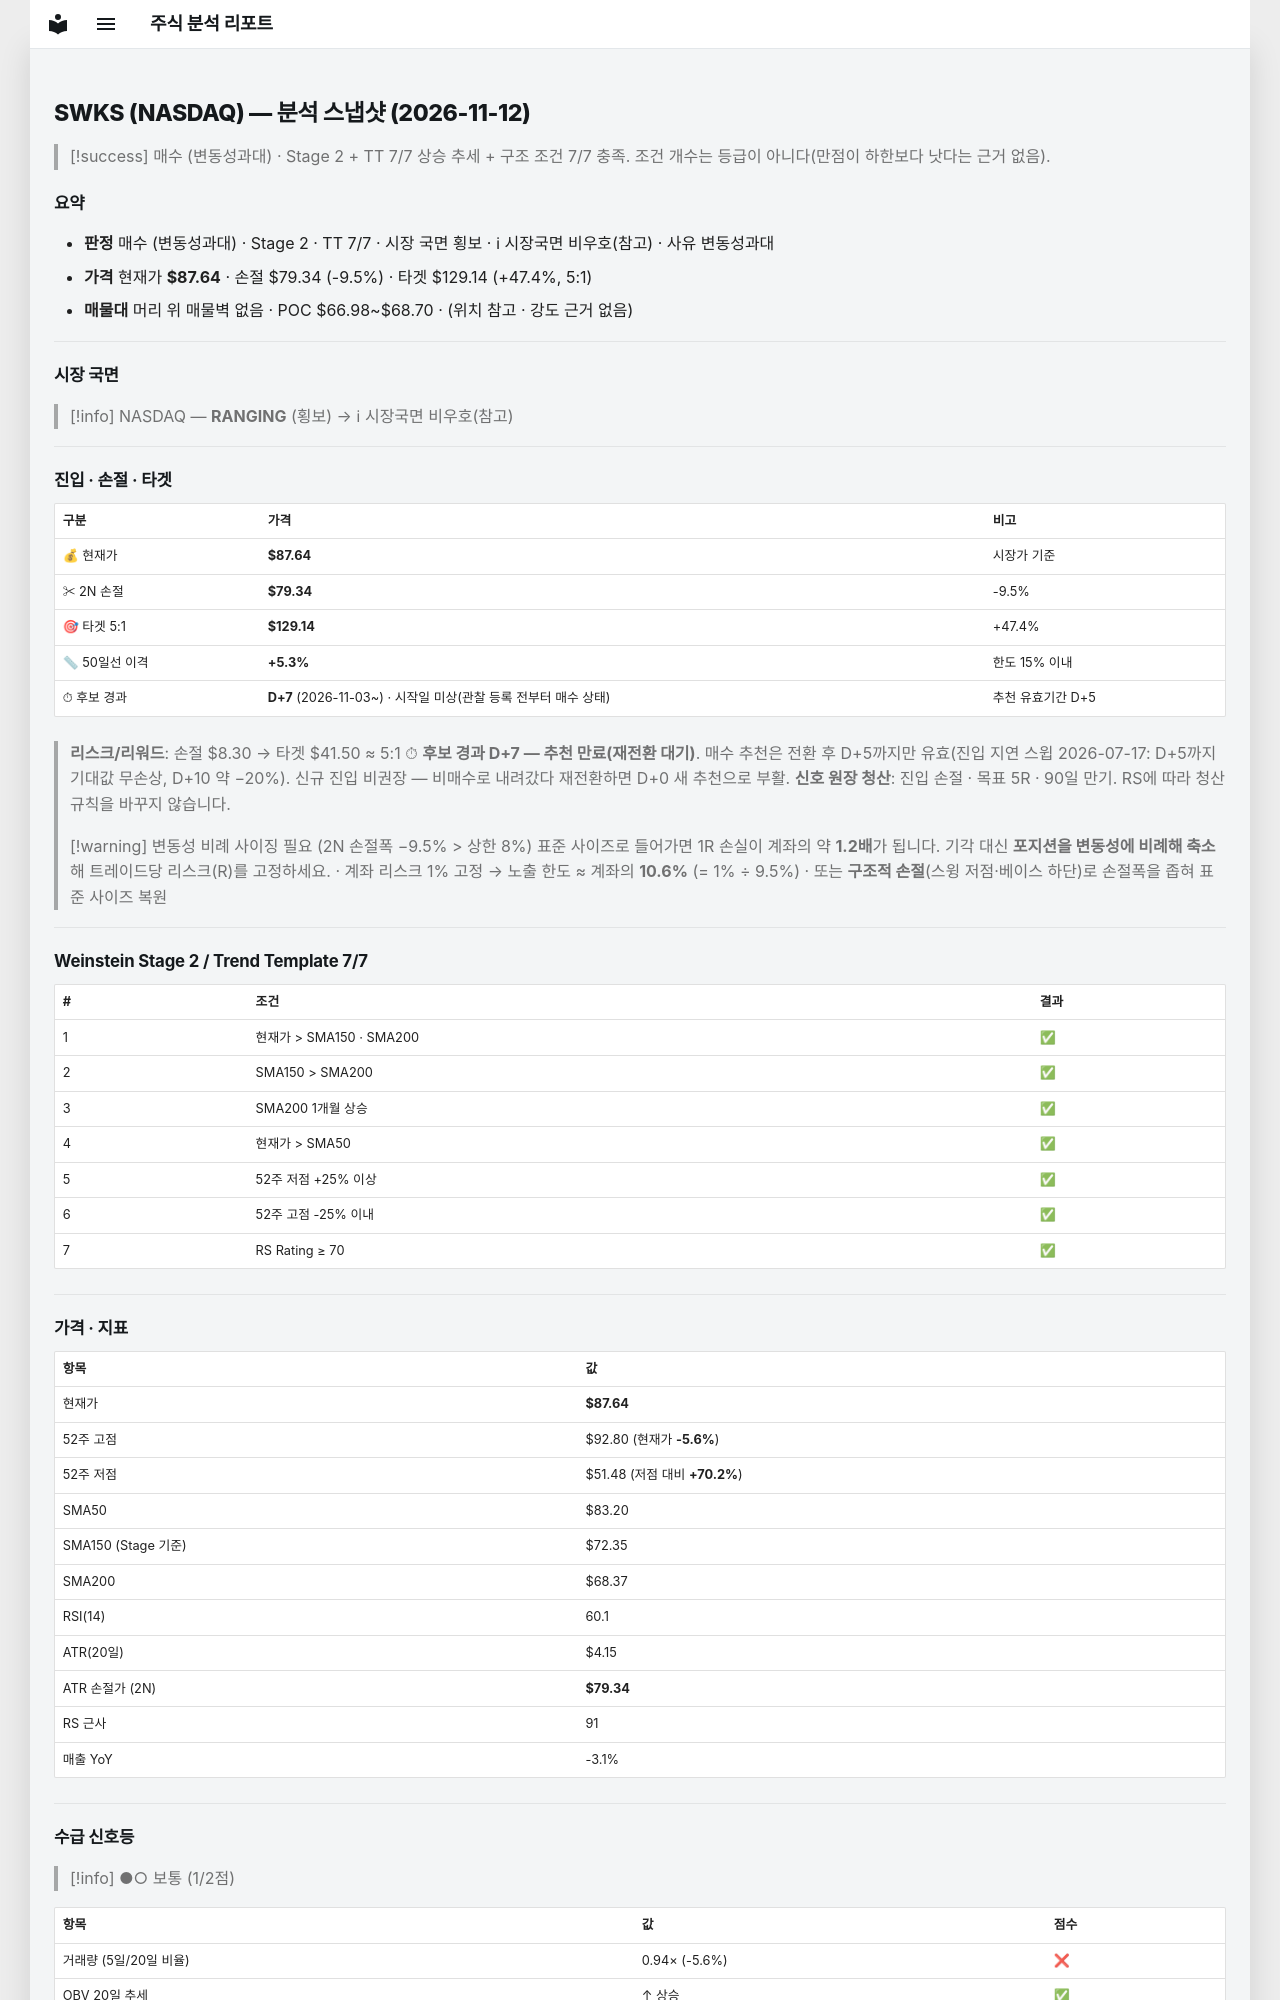

repository: soloandco/stock-reports · page: snapshots/SWKS-2026-11-12/index.html · generator: mkdocs

---
type: analysis-snapshot
title: SWKS 분석 스냅샷
ticker: SWKS
market: NASDAQ
created: 2026-11-12
updated: 2026-11-12
bar-date: 2026-11-11
verdict: 매수관찰
verdict-reason: 변동성과대
real-rr: 0.05
sma50-gap-pct: 5.3
candidate-days: 7
candidate-since: 2026-11-03
candidate-start-unknown: true
weekly-position: 저항대아래
weekly-overhead-price: 88.05
weekly-overhead-pct: 0.5
stage: 2
trend-template-score: 7
tt-max: 7
ma-set: sma-50-150-200
price: 87.63999938964844
stop-price: 79.33940632402313
market-regime: RANGING
supply-demand-score: 1/2
supply-demand-label: 보통
status: tracking
tags:
  - stock-agent
  - watchlist
  - SWKS
  - analysis
related:
  - "[[analysis-template]]"
---

# SWKS (NASDAQ) — 분석 스냅샷 (2026-11-12)

> [!success] 매수 (변동성과대) · Stage 2 + TT 7/7
> 상승 추세 + 구조 조건 7/7 충족. 조건 개수는 등급이 아니다(만점이 하한보다 낫다는 근거 없음).

## 요약

- **판정** 매수 (변동성과대) · Stage 2 · TT 7/7 · 시장 국면 횡보 · ℹ 시장국면 비우호(참고) · 사유 변동성과대
- **가격** 현재가 **$87.64** · 손절 $79.34 (-9.5%) · 타겟 $129.14 (+47.4%, 5:1)
- **매물대** 머리 위 매물벽 없음 · POC $66.98~$68.70 · (위치 참고 · 강도 근거 없음)

---

## 시장 국면

> [!info] NASDAQ — **RANGING** (횡보) → ℹ 시장국면 비우호(참고)

---

## 진입 · 손절 · 타겟

| 구분 | 가격 | 비고 |
|------|------|------|
| 💰 현재가 | **$87.64** | 시장가 기준 |
| ✂ 2N 손절 | **$79.34** | -9.5% |
| 🎯 타겟 5:1 | **$129.14** | +47.4% |
| 📏 50일선 이격 | **+5.3%** | 한도 15% 이내 |
| ⏱ 후보 경과 | **D+7** (2026-11-03~) · 시작일 미상(관찰 등록 전부터 매수 상태) | 추천 유효기간 D+5 |

> **리스크/리워드**: 손절 $8.30 → 타겟 $41.50 ≈ 5:1
> ⏱ **후보 경과 D+7 — 추천 만료(재전환 대기)**. 매수 추천은 전환 후 D+5까지만 유효(진입 지연 스윕 2026-07-17: D+5까지 기대값 무손상, D+10 약 −20%). 신규 진입 비권장 — 비매수로 내려갔다 재전환하면 D+0 새 추천으로 부활.
> **신호 원장 청산**: 진입 손절 · 목표 5R · 90일 만기. RS에 따라 청산 규칙을 바꾸지 않습니다.

> [!warning] 변동성 비례 사이징 필요 (2N 손절폭 −9.5% > 상한 8%)
> 표준 사이즈로 들어가면 1R 손실이 계좌의 약 **1.2배**가 됩니다. 기각 대신 **포지션을 변동성에 비례해 축소**해 트레이드당 리스크(R)를 고정하세요.
> · 계좌 리스크 1% 고정 → 노출 한도 ≈ 계좌의 **10.6%** (= 1% ÷ 9.5%)
> · 또는 **구조적 손절**(스윙 저점·베이스 하단)로 손절폭을 좁혀 표준 사이즈 복원

---

## Weinstein Stage 2 / Trend Template 7/7

| # | 조건 | 결과 |
|---|------|------|
| 1 | 현재가 > SMA150 · SMA200 | ✅ |
| 2 | SMA150 > SMA200 | ✅ |
| 3 | SMA200 1개월 상승 | ✅ |
| 4 | 현재가 > SMA50 | ✅ |
| 5 | 52주 저점 +25% 이상 | ✅ |
| 6 | 52주 고점 -25% 이내 | ✅ |
| 7 | RS Rating ≥ 70 | ✅ |

---

## 가격 · 지표

| 항목 | 값 |
|------|---|
| 현재가 | **$87.64** |
| 52주 고점 | $92.80 (현재가 **-5.6%**) |
| 52주 저점 | $51.48 (저점 대비 **+70.2%**) |
| SMA50 | $83.20 |
| SMA150 (Stage 기준) | $72.35 |
| SMA200 | $68.37 |
| RSI(14) | 60.1 |
| ATR(20일) | $4.15 |
| ATR 손절가 (2N) | **$79.34** |
| RS 근사 | 91 |
| 매출 YoY | -3.1% |

---
## 수급 신호등

> [!info] ●○ 보통 (1/2점)

| 항목 | 값 | 점수 |
|------|------|------|
| 거래량 (5일/20일 비율) | 0.94× (-5.6%) | ❌ |
| OBV 20일 추세 | ↑ 상승 | ✅ |

> **판독법**: 거래량이 20일 평균보다 20% 이상 많고 OBV(온밸런스볼륨)가 상승 중이면 매집 수급이 강한 것으로 판단합니다.

---
